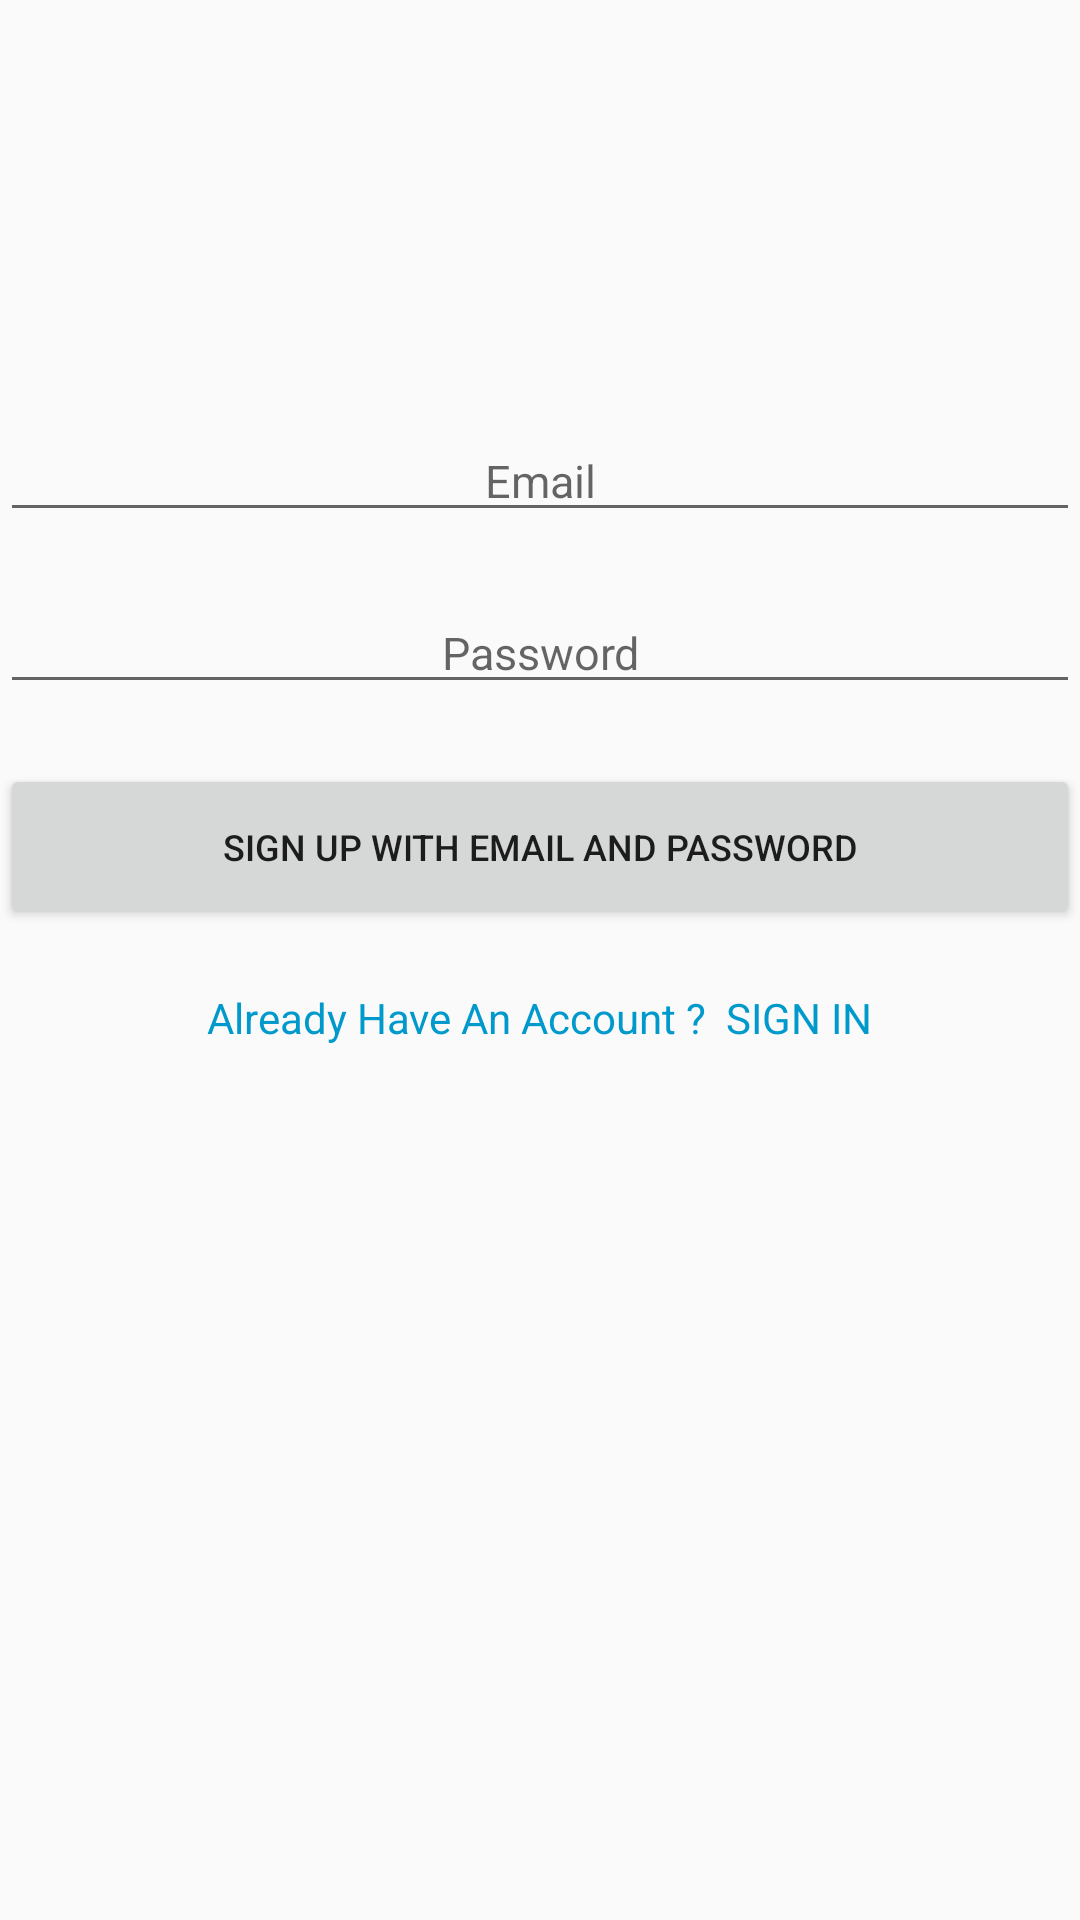

Produce the Android XML layout that renders to this screen, including the resource entries it uses.
<!-- AndroidManifest.xml: application theme AppTheme -->
<!-- res/layout/activity_sign_up.xml -->
<?xml version="1.0" encoding="utf-8"?>
<LinearLayout xmlns:android="http://schemas.android.com/apk/res/android"
    xmlns:app="http://schemas.android.com/apk/res-auto"
    xmlns:tools="http://schemas.android.com/tools"
    android:layout_width="match_parent"
    android:orientation="vertical"
    android:layout_height="match_parent"
    tools:context=".SignUpActivity">

    <EditText
        android:id="@+id/upEmail"
        android:layout_width="match_parent"
        android:layout_height="wrap_content"
        android:layout_gravity="center_horizontal"
        android:layout_marginTop="140dp"
        android:ems="10"
        android:hint="Email"
        android:inputType="text"
        android:gravity="center_horizontal"
        android:textSize="15sp" />

    <EditText
        android:id="@+id/upPassword"
        android:layout_width="match_parent"
        android:layout_height="wrap_content"
        android:ems="10"
        android:layout_marginTop="20dp"
        android:hint="Password"
        android:layout_gravity="center_horizontal"
        android:gravity="center_horizontal"
        android:inputType="textPassword"
        android:textSize="15sp" />

    <Button
        android:id="@+id/upSignup"
        android:layout_width="match_parent"
        android:layout_height="55dp"
        android:layout_marginTop="20dp"
        android:text="Sign Up with Email and Password"
        android:layout_gravity="center_horizontal"
        android:textSize="12sp" />

    <TextView
        android:id="@+id/upSignin"
        android:layout_width="wrap_content"
        android:layout_height="23dp"
        android:layout_marginTop="20dp"
        android:text="Already Have An Account ?  SIGN IN"
        android:layout_gravity="center_horizontal"
        android:textColor="@android:color/holo_blue_dark" />


</LinearLayout>
<!-- resources referenced by this layout -->
<resources>
  <style name="AppTheme" parent="Theme.AppCompat.Light.DarkActionBar">
          
          <item name="colorPrimary">@color/colorPrimary</item>
          <item name="colorPrimaryDark">@color/colorPrimaryDark</item>
          <item name="colorAccent">@color/colorAccent</item>
      </style>
  <color name="colorPrimary">#008577</color>
  <color name="colorPrimaryDark">#00574B</color>
  <color name="colorAccent">#D81B60</color>
</resources>
